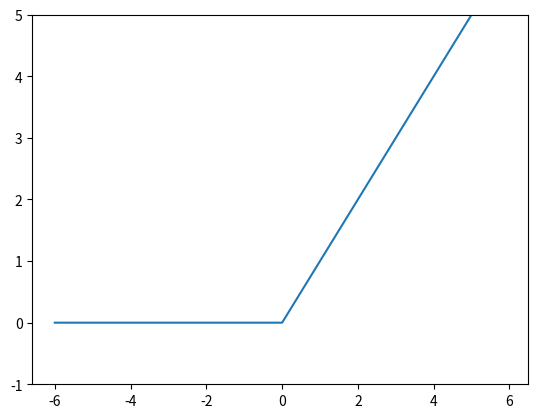

This chart was generated by the following Python code:
import numpy as np
from matplotlib import pyplot as plt


def relu(x):
    return np.maximum(x, 0)

x = np.arange(-6, 6, 0.1)
y = relu(x)
plt.plot(x, y)
plt.ylim(-1, 5)
plt.show()